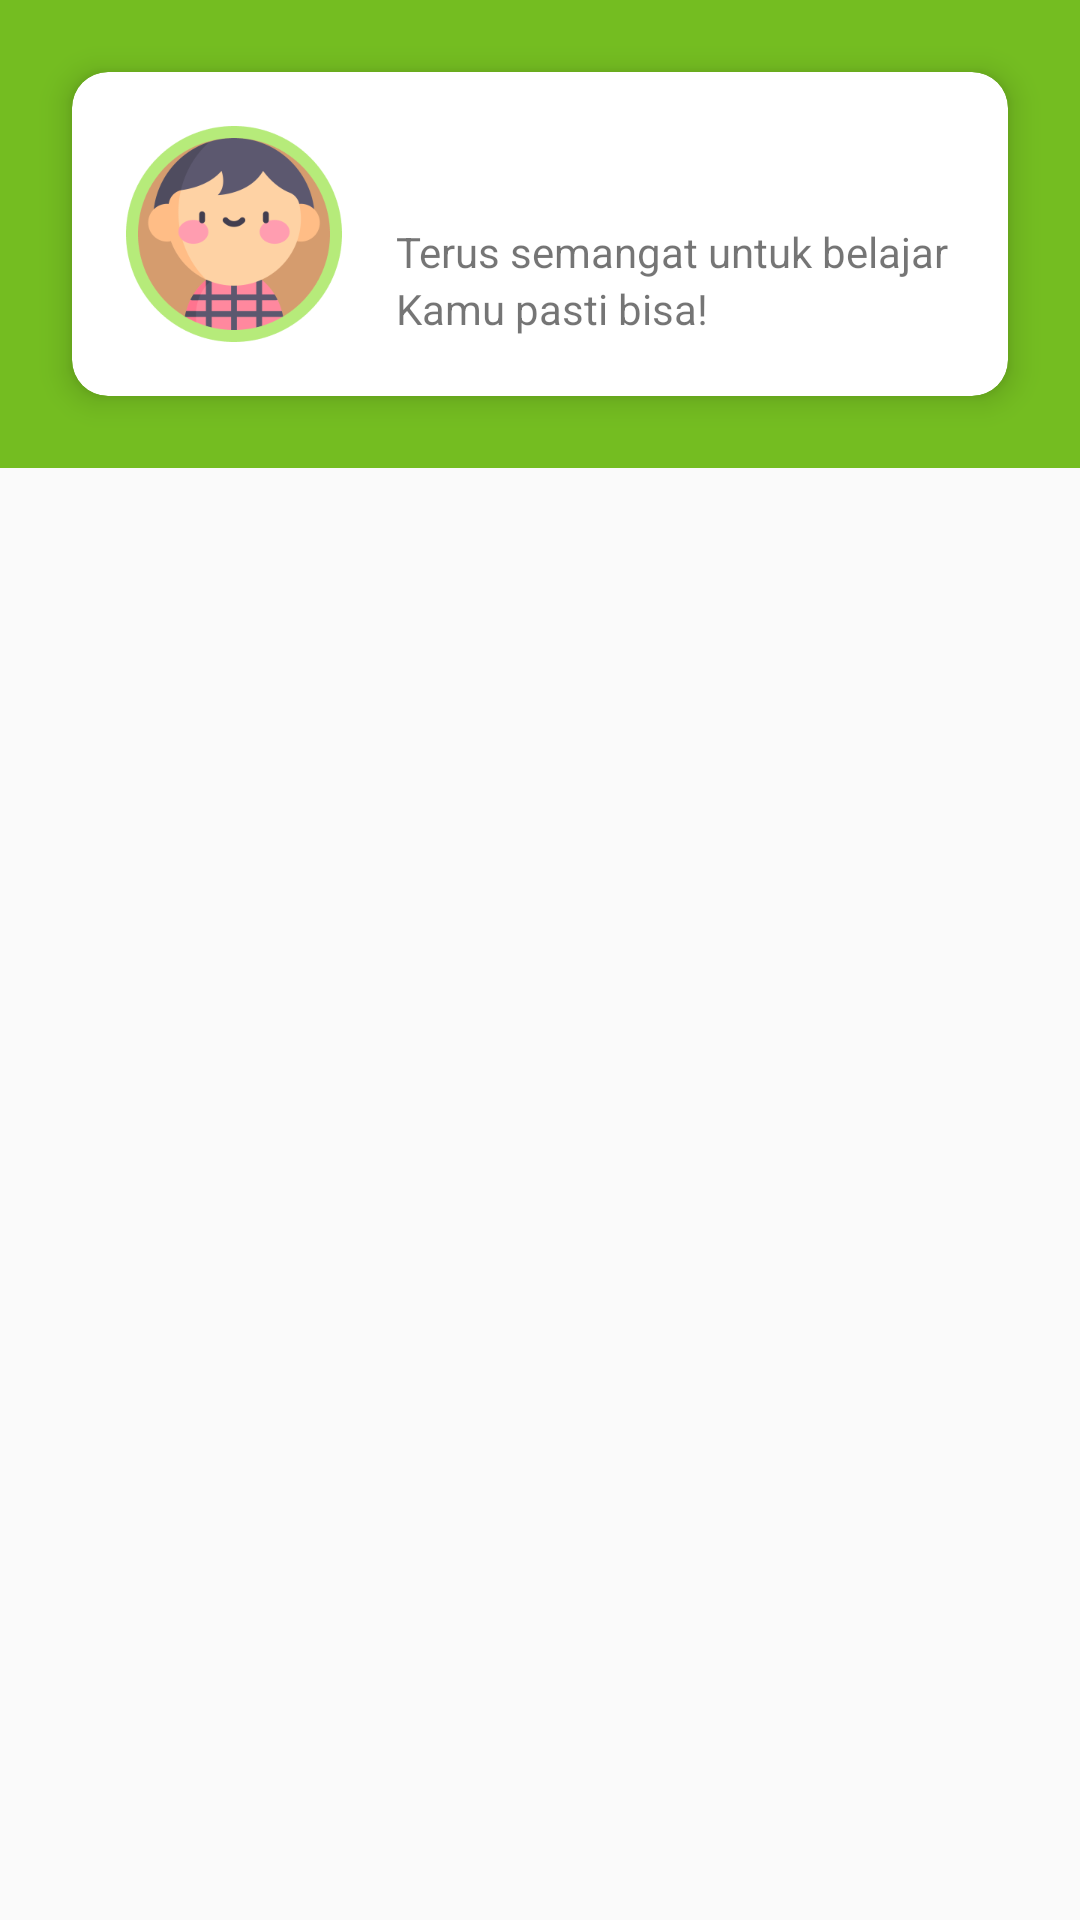

The Android layout XML behind this screen, and the referenced resources:
<!-- AndroidManifest.xml: application theme AppTheme -->
<!-- res/layout/activity_lesson.xml -->
<?xml version="1.0" encoding="utf-8"?>
<androidx.constraintlayout.widget.ConstraintLayout xmlns:android="http://schemas.android.com/apk/res/android"
    xmlns:app="http://schemas.android.com/apk/res-auto"
    xmlns:tools="http://schemas.android.com/tools"
    android:layout_width="match_parent"
    android:layout_height="match_parent"
    tools:context=".LessonActivity">

    <LinearLayout
        android:id="@+id/linearLayout4"
        android:layout_width="0dp"
        android:layout_height="wrap_content"
        android:orientation="horizontal"
        android:background="@color/colorPrimary"
        app:layout_constraintEnd_toEndOf="parent"
        app:layout_constraintStart_toStartOf="parent"
        app:layout_constraintTop_toTopOf="parent">

        <androidx.cardview.widget.CardView
            android:layout_width="match_parent"
            android:layout_height="wrap_content"
            android:layout_columnWeight="1"
            android:layout_rowWeight="1"
            app:cardElevation="6dp"
            app:cardCornerRadius="12dp"
            android:layout_margin="24dp">

            <LinearLayout
                android:layout_width="match_parent"
                android:layout_height="match_parent"
                android:padding="18dp">

                <ImageView
                    android:layout_width="72dp"
                    android:layout_height="72dp"
                    android:layout_marginEnd="18dp"
                    android:src="@drawable/ic_home_avatar" />

                <LinearLayout
                    android:layout_width="wrap_content"
                    android:layout_height="wrap_content"
                    android:orientation="vertical">

                    <TextView
                        android:id="@+id/userName"
                        android:layout_width="wrap_content"
                        android:layout_height="wrap_content"
                        android:textSize="24sp"
                        android:textStyle="bold" />

                    <TextView
                        android:layout_width="wrap_content"
                        android:layout_height="wrap_content"
                        android:text="Terus semangat untuk belajar"
                        android:textSize="14sp" />

                    <TextView
                        android:layout_width="wrap_content"
                        android:layout_height="wrap_content"
                        android:text="Kamu pasti bisa!"
                        android:textSize="14sp" />

                </LinearLayout>

            </LinearLayout>

        </androidx.cardview.widget.CardView>

    </LinearLayout>

    <com.google.android.material.tabs.TabLayout
        android:id="@+id/tabLayout"
        android:layout_width="0dp"
        android:layout_height="wrap_content"
        app:tabIndicatorColor="@color/colorAccent"
        app:tabBackground="@color/colorPrimary"
        app:layout_constraintEnd_toEndOf="parent"
        app:layout_constraintStart_toStartOf="parent"
        app:layout_constraintTop_toBottomOf="@+id/linearLayout4">
    </com.google.android.material.tabs.TabLayout>

    <androidx.viewpager.widget.ViewPager
        android:id="@+id/viewPager"
        android:layout_width="0dp"
        android:layout_height="0dp"
        android:orientation="vertical"
        app:layout_constraintBottom_toBottomOf="parent"
        app:layout_constraintEnd_toEndOf="parent"
        app:layout_constraintStart_toStartOf="parent"
        app:layout_constraintTop_toBottomOf="@+id/tabLayout" />


</androidx.constraintlayout.widget.ConstraintLayout>
<!-- resources referenced by this layout -->
<resources>
  <color name="colorAccent">#FFF500</color>
  <color name="colorPrimary">#74BD21</color>
  <!-- drawable ic_home_avatar: png bitmap (drawable, 18290 bytes) -->
  <style name="AppTheme" parent="Theme.AppCompat.Light.DarkActionBar">
          
          <item name="colorPrimary">@color/colorPrimary</item>
          <item name="colorPrimaryDark">@color/colorPrimaryLight</item>
          <item name="colorAccent">@color/colorAccent</item>
      </style>
  <color name="colorPrimaryLight">#B6EB7A</color>
</resources>
